Photos from the image-classification dataset "vgg19_classification" in the GitHub repository SarthakSangam27/RoadGuard-AI. Its 2 classes are: background, pothole.

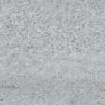
Label: background

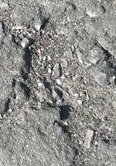
Label: pothole

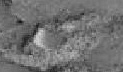
Label: pothole

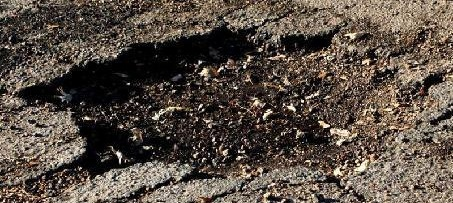
Label: pothole

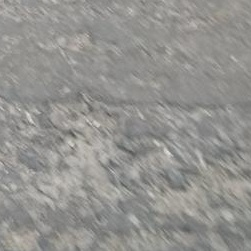
Label: background

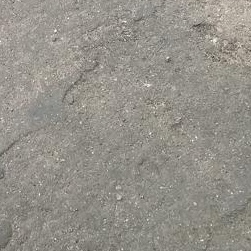
Label: background
